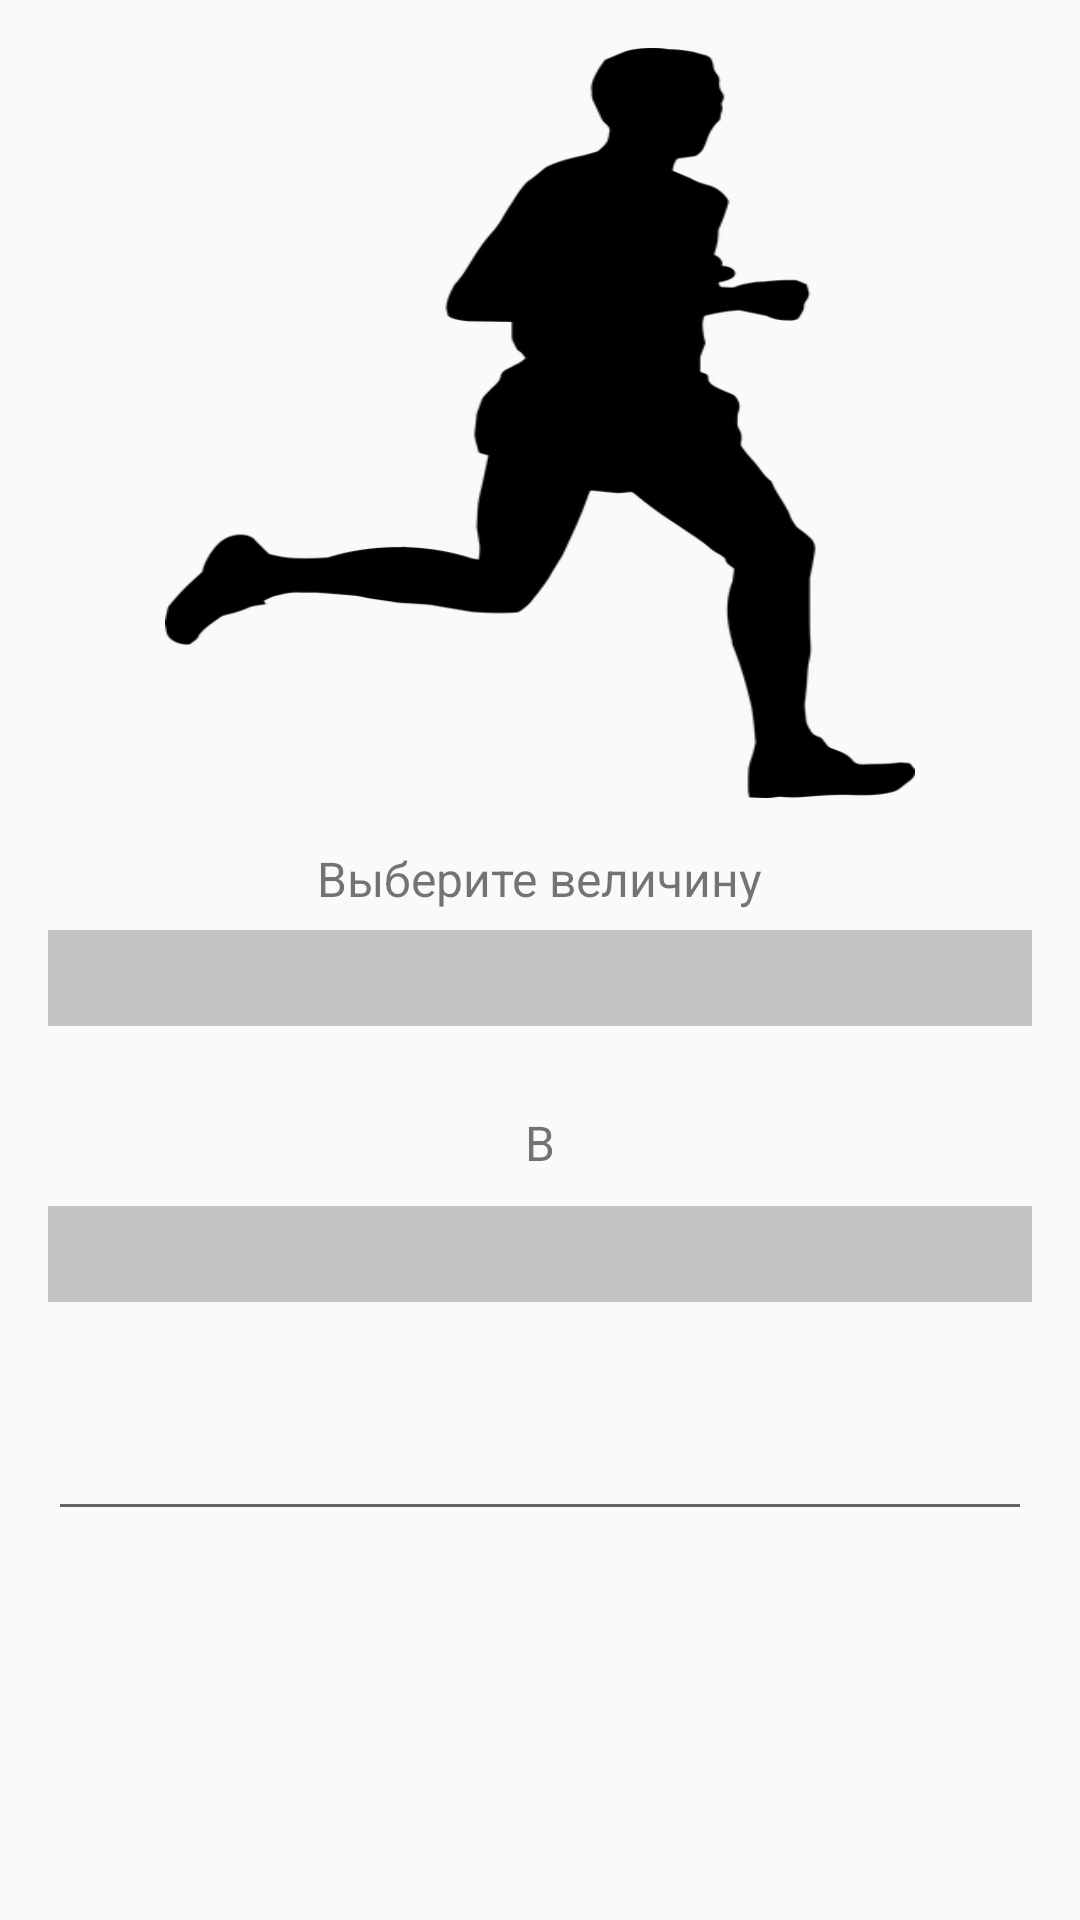

The Android layout XML behind this screen, and the referenced resources:
<!-- AndroidManifest.xml: application theme Theme.SpinnerHome -->
<!-- res/layout/activity_second.xml -->
<?xml version="1.0" encoding="utf-8"?>
<androidx.constraintlayout.widget.ConstraintLayout xmlns:android="http://schemas.android.com/apk/res/android"
    xmlns:app="http://schemas.android.com/apk/res-auto"
    xmlns:tools="http://schemas.android.com/tools"
    android:layout_width="match_parent"
    android:layout_height="match_parent"
    tools:context=".data.ui.SecondActivity">

    <ImageView
        android:id="@+id/iconSp"
        android:layout_width="250dp"
        android:layout_height="250dp"
        android:layout_marginTop="16dp"
        android:background="@drawable/runner"
        app:layout_constraintEnd_toEndOf="parent"
        app:layout_constraintStart_toStartOf="parent"
        app:layout_constraintTop_toTopOf="parent" />

    <TextView
        android:id="@+id/tvSpOne"
        android:layout_width="wrap_content"
        android:layout_height="wrap_content"
        android:layout_marginTop="16dp"
        android:text="@string/save"
        android:textSize="16sp"
        app:layout_constraintEnd_toEndOf="parent"
        app:layout_constraintStart_toStartOf="parent"
        app:layout_constraintTop_toBottomOf="@id/iconSp" />

    <Spinner
        android:id="@+id/spLengthOne"
        android:layout_width="match_parent"
        android:layout_height="wrap_content"
        android:layout_marginStart="16dp"
        android:background="#C3C2C3"
        android:layout_marginTop="44dp"
        android:layout_marginEnd="16dp"
        android:padding="16dp"
        app:layout_constraintTop_toBottomOf="@id/iconSp" />

    <TextView
        android:id="@+id/tvSpTwo"
        android:layout_width="wrap_content"
        android:layout_height="wrap_content"
        android:layout_marginTop="28dp"
        android:text="@string/v"
        android:textSize="16sp"
        app:layout_constraintEnd_toEndOf="parent"
        app:layout_constraintStart_toStartOf="parent"
        app:layout_constraintTop_toBottomOf="@id/spLengthOne" />

    <Spinner
        android:id="@+id/spLengthTwo"
        android:layout_width="match_parent"
        android:layout_height="wrap_content"
        android:layout_marginStart="16dp"
        android:background="#C3C2C3"
        android:layout_marginTop="60dp"
        android:layout_marginEnd="16dp"
        android:padding="16dp"
        app:layout_constraintTop_toBottomOf="@id/spLengthOne" />

    <EditText
        android:id="@+id/edEnterLen"
        android:layout_width="match_parent"
        android:layout_height="wrap_content"
        android:layout_marginStart="16dp"
        android:layout_marginTop="30dp"
        android:layout_marginEnd="16dp"
        android:textSize="22sp"
        app:layout_constraintTop_toBottomOf="@id/spLengthTwo" />

    <TextView
        android:id="@+id/tvResultLen"
        android:layout_width="match_parent"
        android:layout_height="wrap_content"
        android:layout_marginStart="16dp"
        android:layout_marginTop="16dp"
        android:layout_marginEnd="16dp"
        android:textSize="32sp"
        app:layout_constraintTop_toBottomOf="@id/edEnterLen" />

</androidx.constraintlayout.widget.ConstraintLayout>
<!-- resources referenced by this layout -->
<resources>
  <!-- drawable runner: png bitmap (drawable-v24, 14783 bytes) -->
  <string name="save">Выберите величину</string>
  <string name="v">В</string>
  <style name="Theme.SpinnerHome" parent="Theme.AppCompat.Light.NoActionBar">
          
          <item name="colorPrimary">@color/purple_500</item>
          <item name="colorPrimaryVariant">@color/purple_700</item>
          <item name="colorOnPrimary">@color/white</item>
          
          <item name="colorSecondary">@color/teal_200</item>
          <item name="colorSecondaryVariant">@color/teal_700</item>
          <item name="colorOnSecondary">@color/black</item>
          
          <item name="android:statusBarColor" tools:targetApi="l">?attr/colorPrimaryVariant</item>
          
      </style>
  <color name="purple_500">#FF6200EE</color>
  <color name="purple_700">#FF3700B3</color>
  <color name="white">#FFFFFFFF</color>
  <color name="teal_200">#FF03DAC5</color>
  <color name="teal_700">#FF018786</color>
  <color name="black">#FF000000</color>
</resources>
